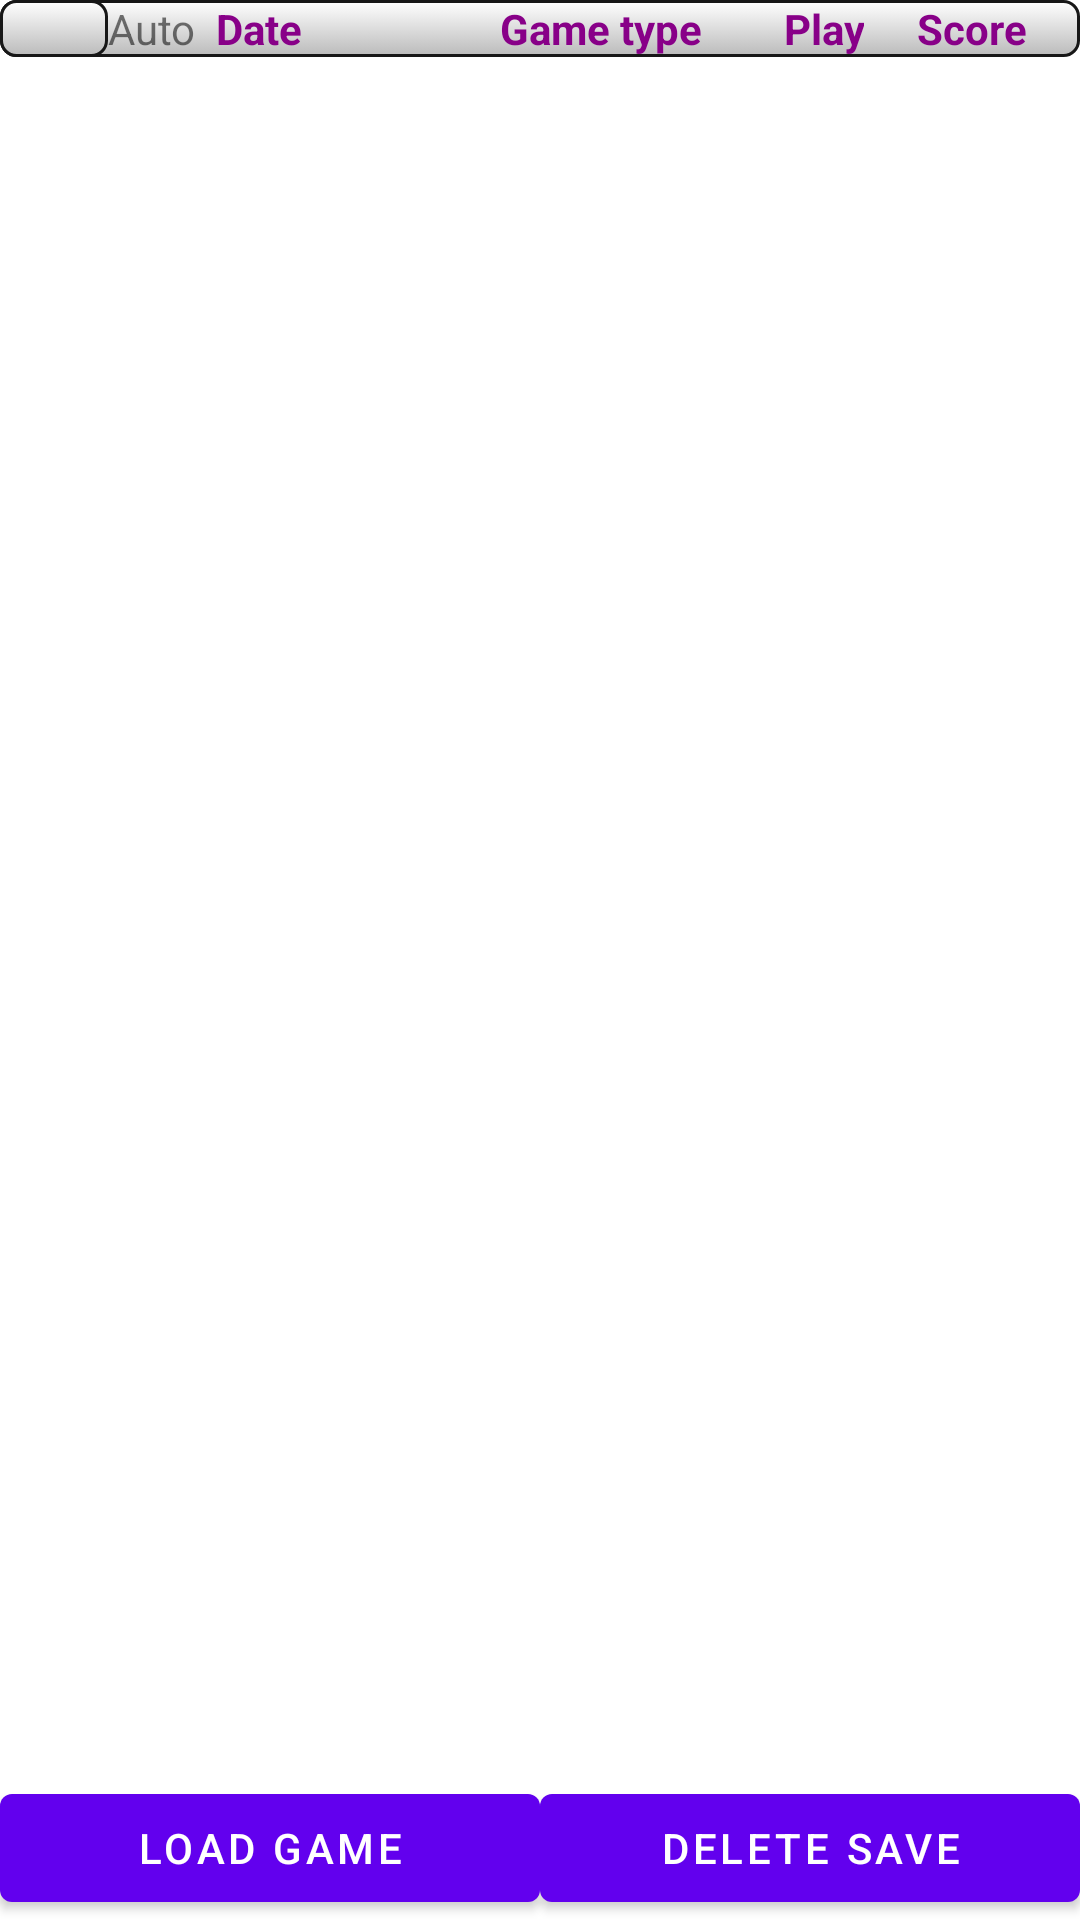

Reconstruct the res/layout file that produces this screen, plus the resources it refers to.
<!-- AndroidManifest.xml: application theme Theme.Lines98Android -->
<!-- res/layout/dialog_load_game.xml -->
<?xml version="1.0" encoding="utf-8"?>
<LinearLayout xmlns:android="http://schemas.android.com/apk/res/android"
    android:orientation="vertical"
    android:layout_width="match_parent"
    android:layout_height="match_parent"
    android:weightSum="100"
    >
    <include layout="@layout/row_save_header"></include>

    <LinearLayout xmlns:android="http://schemas.android.com/apk/res/android"
        android:orientation="vertical"
        android:layout_width="fill_parent"
        android:layout_height="fill_parent"
        android:weightSum="10">

        <ListView
            android:layout_width="fill_parent"
            android:layout_height="wrap_content"
            android:id="@+id/SaveList"
            android:layout_weight="10"
            />
        <LinearLayout
            android:layout_width="match_parent"
            android:layout_height="wrap_content"
            android:orientation="horizontal"
            android:layout_weight="50"
            android:weightSum="100"
            >
            <Button
                android:layout_width="match_parent"
                android:layout_height="match_parent"
                android:id="@+id/OkBtn"
                android:text="@string/LoadGame"
                android:layout_weight="50"
                >
            </Button>
            <Button
                android:layout_width="match_parent"
                android:layout_height="match_parent"
                android:id="@+id/DeleteSave"
                android:text="@string/delete_save"
                android:layout_weight="50"
                >
            </Button>

        </LinearLayout>
    </LinearLayout>
</LinearLayout>
<!-- res/layout/row_save_header.xml (included above) -->
<?xml version="1.0" encoding="utf-8"?>
<LinearLayout
    xmlns:android="http://schemas.android.com/apk/res/android"
    xmlns:app="http://schemas.android.com/apk/res-auto"
    android:orientation="vertical"
    android:layout_width="fill_parent"
    android:layout_height="wrap_content"
    android:background="@drawable/rect_rounded"
    android:focusable="false"
    android:focusableInTouchMode="false">

    <LinearLayout
        android:orientation="horizontal"
        android:layout_width="match_parent"
        android:layout_height="wrap_content"
        android:weightSum="100"
        android:focusable="false"
        android:background="@color/Trans"
        android:focusableInTouchMode="false">
        <ImageView
            android:id="@+id/imageView"
            android:layout_width="0dp"
            android:layout_height="match_parent"
            android:layout_weight="10"
            app:srcCompat="@drawable/rect_rounded" />

        <TextView
            android:layout_height="match_parent"
            android:layout_width="0dp"
            android:layout_weight="10"
            android:text="@string/AutoSave"
            >

        </TextView>>
        <TextView
            android:layout_width="0dp"
            android:layout_height="wrap_content"
            android:text="@string/Date"
            android:id="@+id/DateTV"
            android:layout_weight="20"
            android:gravity="center_vertical"
            android:background="@color/Trans"
            android:textColor="@color/TableFore"
            android:textStyle="bold"
            android:focusable="false"
            android:focusableInTouchMode="false"/>

        <TextView
            android:layout_width="0dp"
            android:layout_height="fill_parent"
            android:text="@string/game_type"
            android:id="@+id/GameTypeTV"
            android:layout_weight="25"
            android:background="@color/Trans"
            android:gravity="center_vertical|right"
            android:textColor="@color/TableFore"
            android:textStyle="bold"
            android:focusable="false"
            android:focusableInTouchMode="false"/>

        <TextView android:layout_width="0dp"
            android:layout_height="fill_parent"
            android:text="@string/play_time"
            android:id="@+id/PlayTimeTV"
            android:layout_weight="15"
            android:background="@color/Trans"
            android:gravity="center|center_vertical|right"
            android:textColor="@color/TableFore"
            android:textStyle="bold"
            android:focusable="false"
            android:focusableInTouchMode="false"/>

        <TextView android:layout_width="0dp"
            android:layout_height="fill_parent"
            android:text="@string/score"
            android:id="@+id/ScoreTV"
            android:layout_weight="15"
            android:background="@color/Trans"
            android:gravity="center|center_vertical|right"
            android:textColor="@color/TableFore"
            android:textStyle="bold"
            android:focusable="false"
            android:focusableInTouchMode="false"/>

    </LinearLayout>

</LinearLayout>
<!-- resources referenced by this layout -->
<resources>
  <color name="TableFore">#FF880088</color>
  <color name="Trans">#00FFFFFF</color>
  <!-- drawable rect_rounded (drawable) -->
  <?xml version="1.0" encoding="utf-8"?>
  <selector
    xmlns:android="http://schemas.android.com/apk/res/android">
      <item>
          <shape android:layout_marginBottom="25dip">
              <gradient
                      android:startColor="#FFFFFFFF"
                      android:endColor="#FFBBBBBB"
                      android:angle="270" />
              <stroke
                      android:width="1dp"
                      android:color="#171717" />
              <corners
                      android:radius="5dip" />
          </shape>
      </item>
  </selector>
  <string name="AutoSave">AutoSave</string>
  <string name="Date">Date</string>
  <string name="LoadGame">Load Game</string>
  <string name="delete_save">Delete save</string>
  <string name="game_type">Game type</string>
  <string name="play_time">Play time</string>
  <string name="score">Score</string>
  <style name="Theme.Lines98Android" parent="Theme.MaterialComponents.DayNight.DarkActionBar">
          
          <item name="colorPrimary">@color/purple_500</item>
          <item name="colorPrimaryVariant">@color/purple_700</item>
          <item name="colorOnPrimary">@color/white</item>
          
          <item name="colorSecondary">@color/teal_200</item>
          <item name="colorSecondaryVariant">@color/teal_700</item>
          <item name="colorOnSecondary">@color/white</item>
          <item name="android:itemBackground">@color/windows</item>
          
          <item name="android:statusBarColor" tools:targetApi="l">?attr/colorPrimaryVariant</item>
          
      </style>
  <color name="purple_500">#FF6200EE</color>
  <color name="purple_700">#FF3700B3</color>
  <color name="white">#FFFFFFFF</color>
  <color name="teal_200">#FF03DAC5</color>
  <color name="teal_700">#FF018786</color>
  <color name="windows">#FFC3C3C3</color>
</resources>
